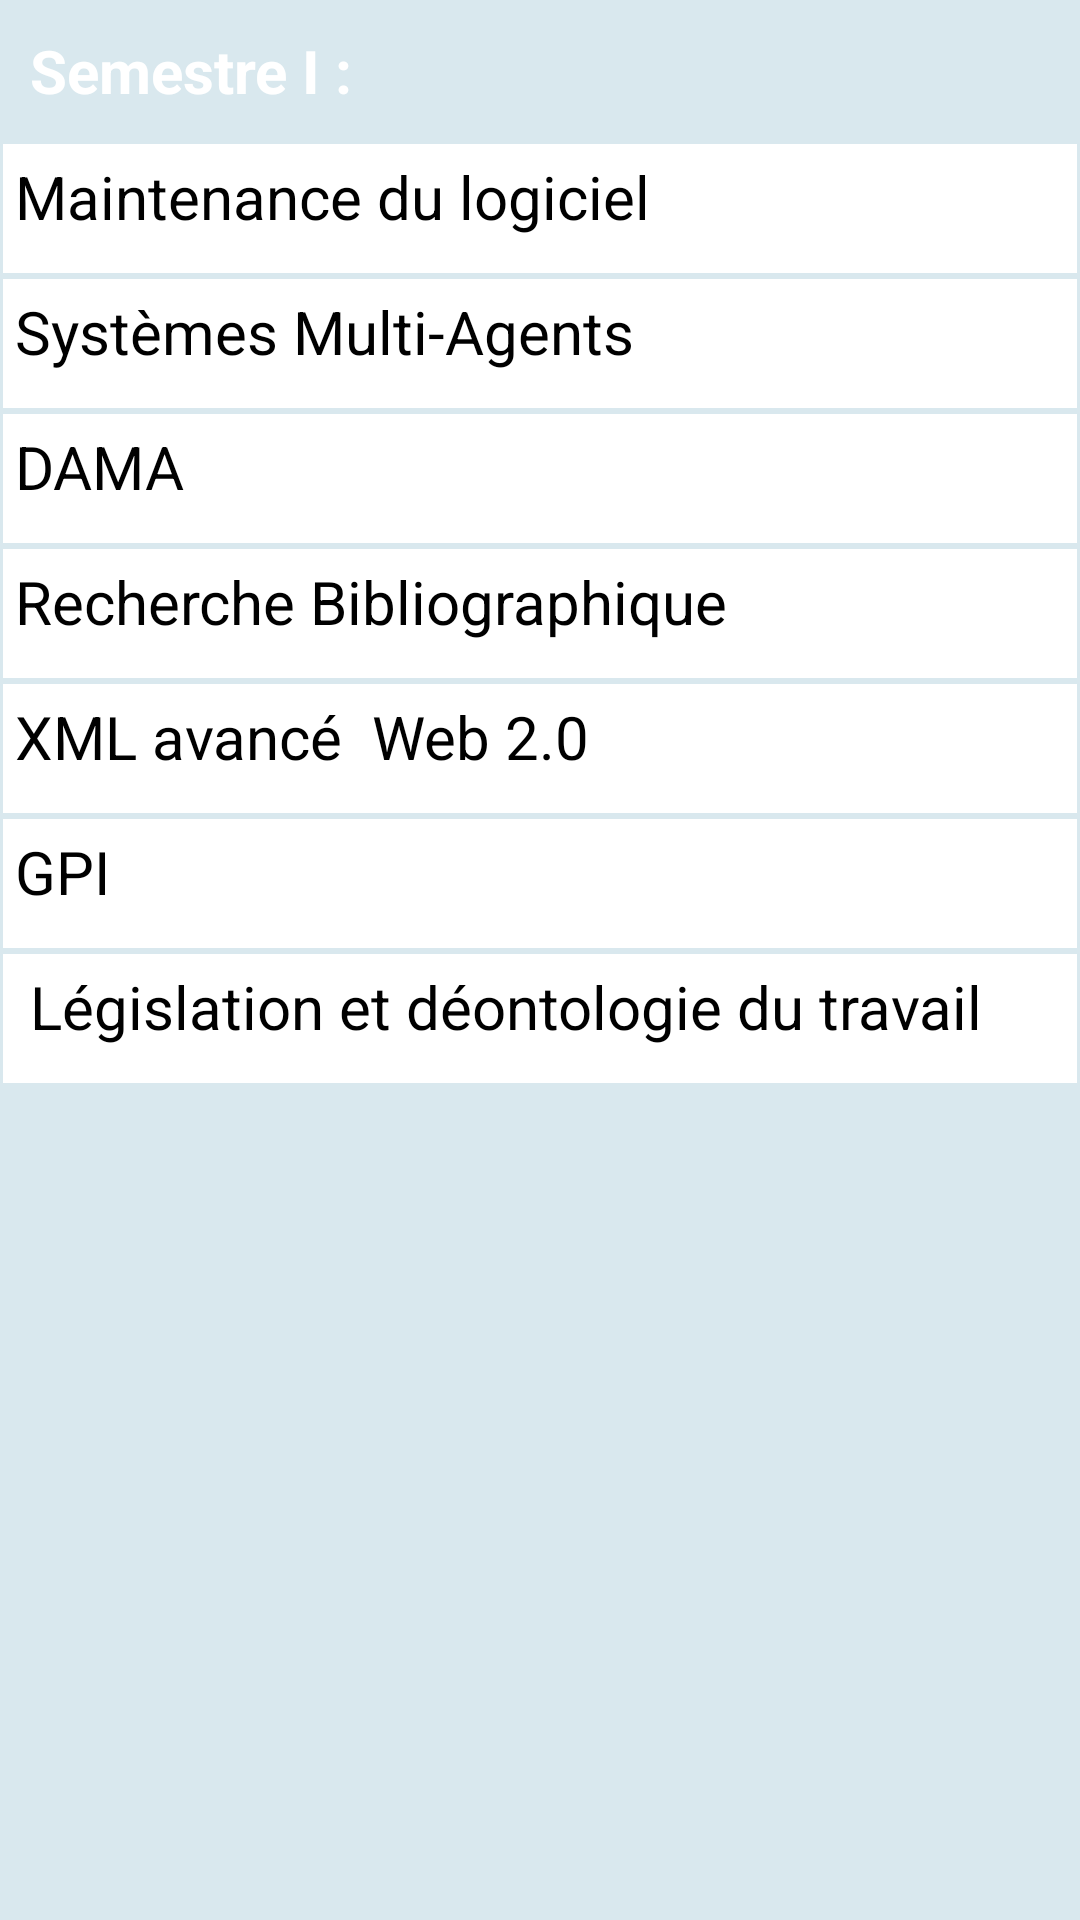

The Android layout XML behind this screen, and the referenced resources:
<!-- AndroidManifest.xml: application theme Theme.UniversityIbnKhaldoun -->
<!-- res/layout/activity_cour_master_2__g_l.xml -->
<ScrollView xmlns:android="http://schemas.android.com/apk/res/android"
    xmlns:app="http://schemas.android.com/apk/res-auto"
    xmlns:tools="http://schemas.android.com/tools"
    android:layout_width="match_parent"
    android:layout_height="match_parent"
    android:background="#d9e8ee"
    tools:context=".Licence_1ere">

    <LinearLayout
        android:id="@+id/foodItemActvity_linearLayout_fragments"
        android:layout_width="match_parent"
        android:layout_height="match_parent"
        android:orientation="vertical" >


        <TextView
            android:id="@+id/textView7"
            android:layout_width="wrap_content"
            android:layout_height="wrap_content"
            android:layout_margin="10dp"
            android:text="Semestre I :"
            android:textColor="@color/white"
            android:textSize="20dp"
            android:textStyle="bold" />

        <TextView
            android:id="@+id/maintenance"
            android:background="@drawable/border"
            style="@style/MatiereStyle"
            android:text="Maintenance du logiciel" />

        <TextView
            android:id="@+id/sys"
            android:background="@drawable/border"
            style="@style/MatiereStyle"
            android:text="Systèmes Multi-Agents " />

        <TextView
            android:id="@+id/DAMA"
            android:background="@drawable/border"
            style="@style/MatiereStyle"
            android:text="DAMA" />

        <TextView
            android:id="@+id/recherche"
            android:background="@drawable/border"
            style="@style/MatiereStyle"
            android:text="Recherche Bibliographique" />

        <TextView
            android:id="@+id/xml"
            android:background="@drawable/border"
            style="@style/MatiereStyle"
            android:text="XML avancé  Web 2.0" />

        <TextView
            android:id="@+id/GPI"
            android:background="@drawable/border"
            style="@style/MatiereStyle"
            android:text="GPI" />


        <TextView
            android:id="@+id/législation"
            android:background="@drawable/border"
            style="@style/MatiereStyle"
            android:text=" Législation et déontologie du travail
" />


    </LinearLayout>

</ScrollView>
<!-- resources referenced by this layout -->
<resources>
  <color name="white">#FFFFFFFF</color>
  <!-- drawable border (drawable) -->
  <?xml version="1.0" encoding="utf-8"?>
  <shape xmlns:android="http://schemas.android.com/apk/res/android">
  
  
          <solid
              android:color="@color/white" />
  
          <stroke android:width="1dp"
                  android:color="#d9e8ee"/>
  
  
      </shape>
  <style name="MatiereStyle">
          <item name="android:layout_height">45dp</item>
          <item name="android:layout_width">match_parent</item>
          <item name="android:textColor">@color/black</item>
          <item name="android:textSize">20dp</item>
          <item name="android:padding">5dp</item>
      </style>
  <style name="Theme.UniversityIbnKhaldoun" parent="Theme.AppCompat.Light.DarkActionBar">
          <item name="colorPrimary">@color/AcueilColor</item>
          <item name="colorPrimaryDark">@color/black</item>
      </style>
  <color name="black">#FF000000</color>
  <color name="AcueilColor">#4B8378</color>
</resources>
